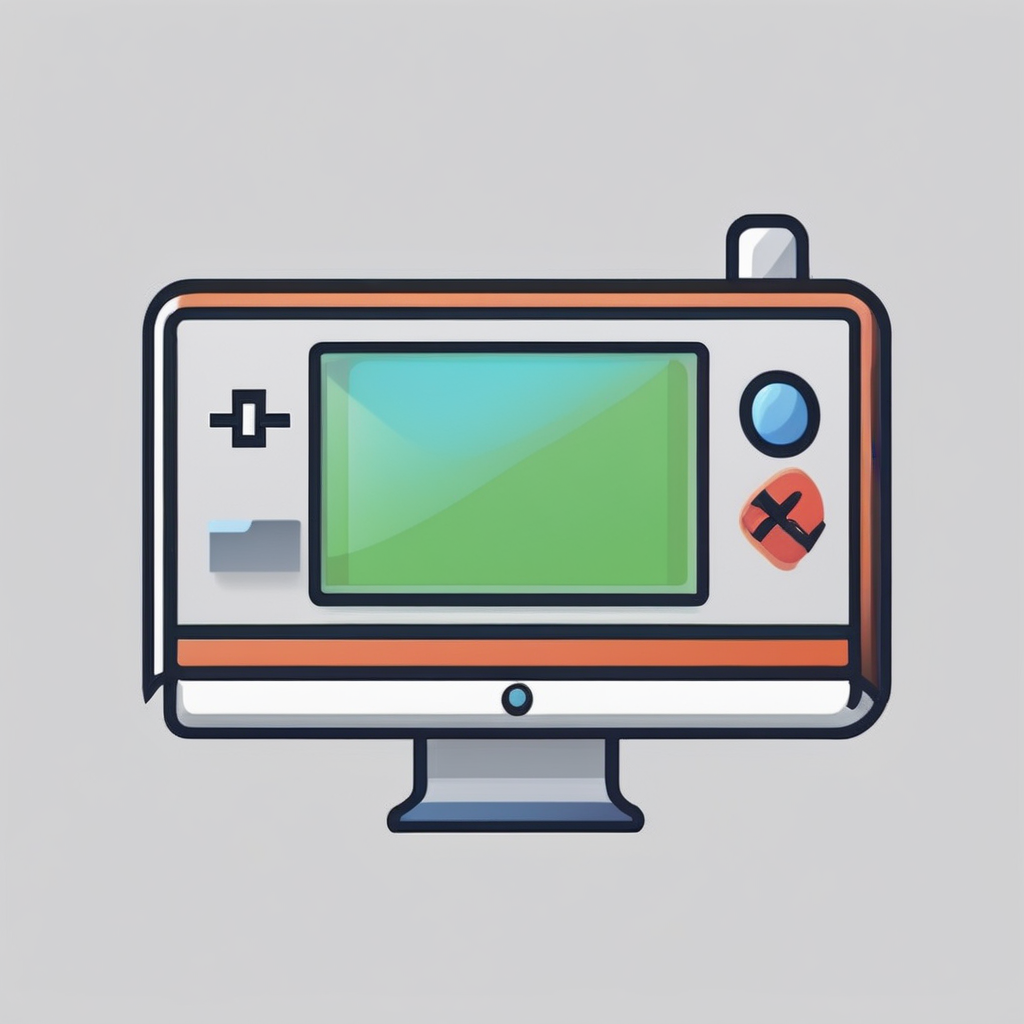
Generation parameters embedded in this image by AUTOMATIC1111 Stable Diffusion web UI or a fork of it (Forge, ...) (PNG 'parameters' text chunk):
webpage minimalist icon, videogame modding, (simple), rounded border, full screen, rounded, colorful
Negative prompt: abstract, glitch, deformed, mutated, ugly, disfigured, extra limbs, multiple icons
Steps: 40, Sampler: DPM++ 2M Karras, CFG scale: 7, Seed: 3900740378, Size: 1024x1024, Model hash: 31e35c80fc, Model: sd_xl_base_1.0, Refiner model: sd_xl_refiner_1.0, Refiner steps: 4, Version: v1.5.1